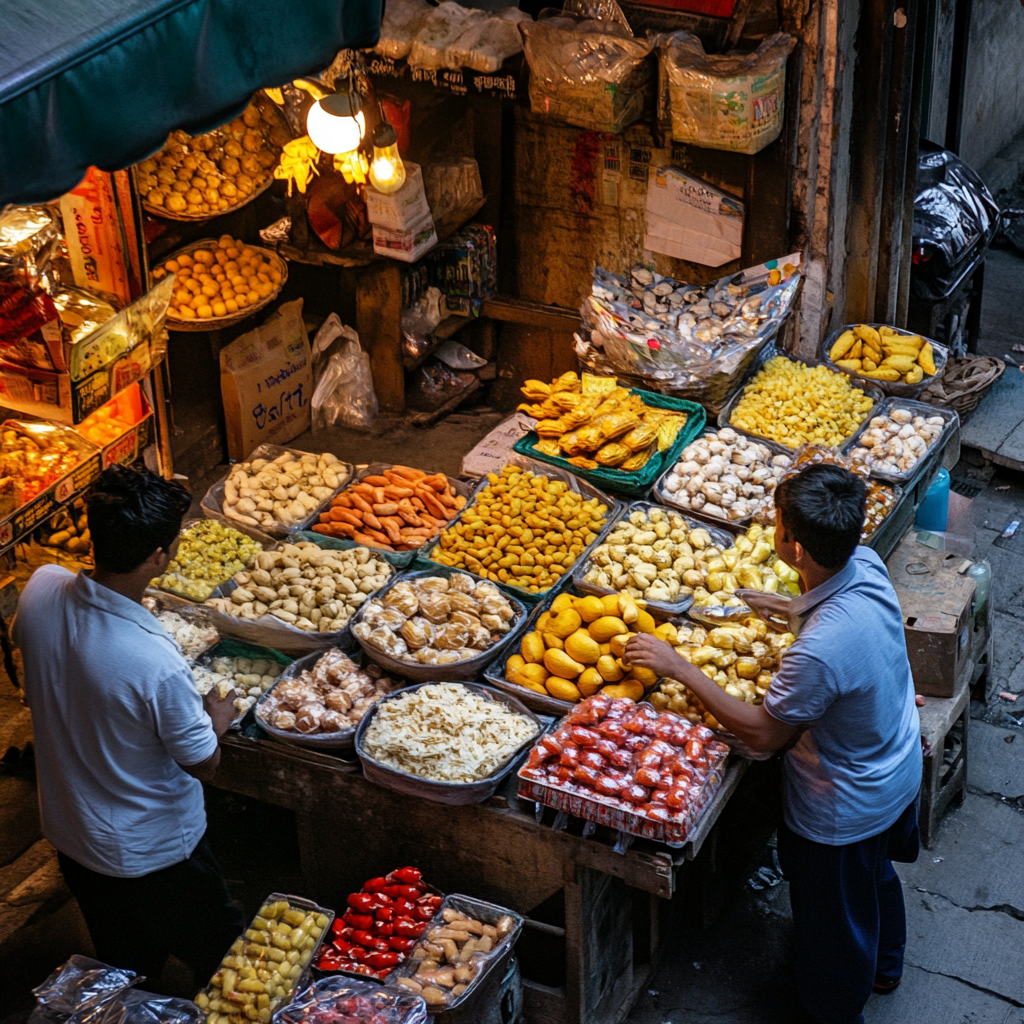
Generation parameters embedded in this image by Midjourney (PNG 'Description' text chunk):
vendors sell products. --v 6.1 Job ID: df97f5d1-0162-42ca-9824-a4473336b6c4